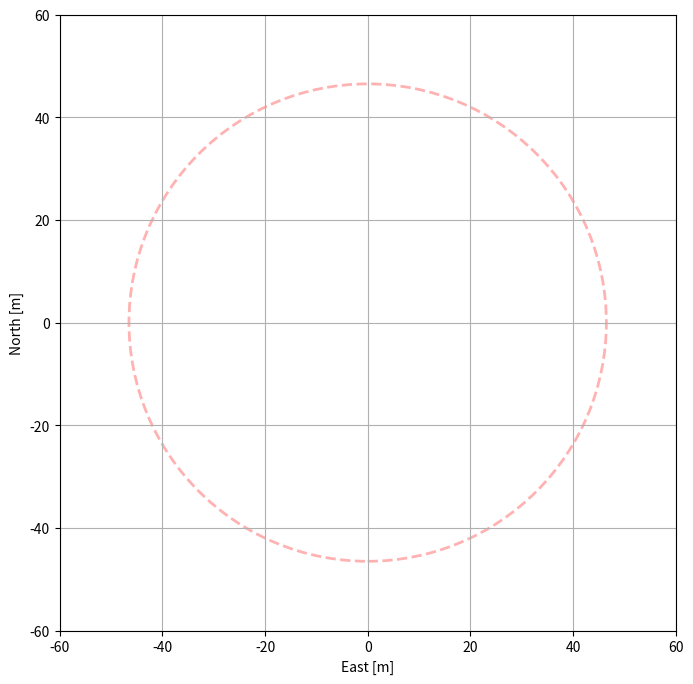
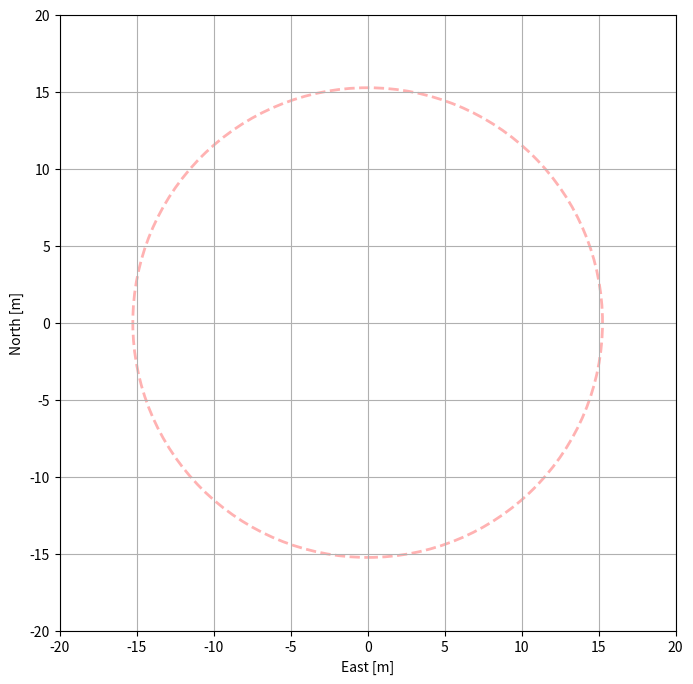

Generate these figures, in order, with matplotlib: (Note: this script raises an exception after producing the figures.)
"""Module to generate super-stations for trail v4d spec. layouts"""
# -*- coding: utf-8 -*-
from __future__ import print_function

import matplotlib.pyplot as pyplot
import numpy
from numpy.random import rand
import shutil
import os
from os.path import join
from math import radians


def rotate_coords(x, y, angle):
    """Rotate array of x, y coordinates counter clockwise by angle, in deg."""
    xr = x * numpy.cos(radians(angle)) - y * numpy.sin(radians(angle))
    yr = x * numpy.sin(radians(angle)) + y * numpy.cos(radians(angle))
    return xr, yr


def gridgen(num_points, diameter, min_dist, max_trials=1000):
    def grid_position(x, y, scale, grid_size):
        jx = int(round(x * scale)) + grid_size / 2
        jy = int(round(y * scale)) + grid_size / 2
        return jx, jy

    def get_trail_position(r):
        x = -r + 2.0 * r * rand()
        y = -r + 2.0 * r * rand()
        return x, y

    # Grid size and scaling onto the grid
    grid_size = min(100, int(round(float(diameter) / min_dist)))
    grid_cell = float(diameter) / grid_size  # Grid sector cell size
    scale = 1.0 / grid_cell  # Scaling onto the sector grid.
    check_width = 1

    r = diameter / 2.0  # Radius
    r_sq = r**2  # Radius, squared
    min_dist_sq = min_dist**2  # minimum distance, squared
    r_ant = min_dist / 2.0

    # Pre-allocate coordinate arrays
    x = numpy.zeros(num_points)
    y = numpy.zeros(num_points)

    # Grid meta-data
    grid_i_start = numpy.zeros((grid_size, grid_size), dtype='i8')
    grid_i_end = numpy.zeros((grid_size, grid_size), dtype='i8')
    grid_count = numpy.zeros((grid_size, grid_size), dtype='i8')
    grid_i_next = numpy.zeros(num_points, dtype='i8')

    n = num_points
    n_req = num_points
    num_tries = 0
    try_count = list()
    for j in range(n_req):

        done = False
        while not done:

            # Generate a trail position
            xt, yt = get_trail_position(r)
            rt = (xt**2 + yt**2)**0.5

            # Check if the point is inside the diameter.
            if rt + r_ant > r:
                num_tries += 1

            # Check if min distance is met.
            else:
                jx, jy = grid_position(xt, yt, scale, grid_size)
                y0 = max(0, jy - check_width)
                y1 = min(grid_size, jy + check_width + 1)
                x0 = max(0, jx - check_width)
                x1 = min(grid_size, jx + check_width + 1)
                d_min = diameter  # Set initial min to diameter.
                for ky in range(y0, y1):
                    for kx in range(x0, x1):
                        if grid_count[kx, ky] > 0:
                            kh1 = grid_i_start[kx, ky]
                            for kh in range(grid_count[kx, ky]):
                                dx = xt - x[kh1]
                                dy = yt - y[kh1]
                                d_min = min((dx**2 + dy**2)**0.5, d_min)
                                kh1 = grid_i_next[kh1]

                if d_min >= min_dist:
                    x[j] = xt
                    y[j] = yt
                    if grid_count[jx, jy] == 0:
                        grid_i_start[jx, jy] = j
                    else:
                        grid_i_next[grid_i_end[jx, jy]] = j
                    grid_i_end[jx, jy] = j
                    grid_count[jx, jy] += 1
                    try_count.append(num_tries)
                    num_tries = 0
                    done = True
                else:
                    num_tries += 1

            if num_tries >= max_trials:
                n = j - 1
                done = True

        if num_tries >= max_trials:
            break

    if n < n_req:
        x = x[0:n]
        y = y[0:n]

    return x, y, try_count


def gen_super_stations():
    """Generation 85 super-stations by rotation"""
    # =========================================================================
    num_super_stations = 85
    num_stations_per_super_station = 6
    max_tries_per_station = 3
    diameter_gridgen = 32.0  # m
    diameter = 30.5  # m
    antenna_diameter = 1.5
    num_ant_station_gridgen = 200
    num_ant_station = 180
    ss_diameter = 93.0
    st_diameter = diameter
    angles = numpy.arange(num_stations_per_super_station - 1) * \
             (360.0 / float(num_stations_per_super_station - 1))
    angles += 90.0
    r0 = diameter
    sx = r0 * numpy.cos(numpy.radians(angles))
    sy = r0 * numpy.sin(numpy.radians(angles))
    sx = numpy.insert(sx, 0, 0.0)
    sy = numpy.insert(sy, 0, 0.0)
    ss_model_dir = 'v4d_r_90m_180ant_ss_uniform.tm'
    if os.path.isdir(ss_model_dir):
        shutil.rmtree(ss_model_dir)
    os.makedirs(ss_model_dir)
    st_model_dir = 'v4d_r_90m_180ant_st_uniform.tm'
    if os.path.isdir(st_model_dir):
        shutil.rmtree(st_model_dir)
    os.makedirs(st_model_dir)
    ss_angles = -360.0 * numpy.random.random(num_super_stations) + 360.0

    # =========================================================================

    ss_ant_x = numpy.zeros((num_stations_per_super_station, num_ant_station))
    ss_ant_y = numpy.zeros_like(ss_ant_x)
    st_ant_x = numpy.zeros((num_stations_per_super_station, num_ant_station))
    st_ant_y = numpy.zeros_like(st_ant_x)
    ss_enu = numpy.zeros((num_ant_station * num_stations_per_super_station, 2))
    st_enu = numpy.zeros((num_ant_station, 2))

    # =========================================================================
    circle = pyplot.Circle((0.0, 0.0), ss_diameter / 2.0,
                           color='r', linestyle='--',
                           fill=False, alpha=0.3, lw=2.0)

    fig1 = pyplot.figure(figsize=(8, 8))
    ax1 = fig1.add_subplot(111, aspect='equal')
    ax1.set_xlabel('East [m]')
    ax1.set_ylabel('North [m]')
    ax1.grid()
    ax1.set_xlim(-60, 60)
    ax1.set_ylim(-60, 60)
    line1, = ax1.plot([], [], 'k+')
    label1 = ax1.text(0.02, 0.98, '', ha='left', va='top', style='italic',
                      color='k', transform=ax1.transAxes, fontsize='x-small')
    circle = pyplot.Circle((0.0, 0.0), ss_diameter / 2.0,
                           color='r', linestyle='--',
                           fill=False, alpha=0.3, lw=2.0)
    ax1.add_artist(circle)

    fig2 = pyplot.figure(figsize=(8, 8))
    ax2 = fig2.add_subplot(111, aspect='equal')
    ax2.set_xlabel('East [m]')
    ax2.set_ylabel('North [m]')
    ax2.grid()
    ax2.set_xlim(-60, 60)
    ax2.set_ylim(-60, 60)
    circle = pyplot.Circle((0.0, 0.0), ss_diameter / 2.0,
                           color='r', linestyle='--',
                           fill=False, alpha=0.3, lw=2.0)
    ax2.add_artist(circle)

    fig3 = pyplot.figure(figsize=(8, 8))
    ax3 = fig3.add_subplot(111, aspect='equal')
    ax3.set_xlabel('East [m]')
    ax3.set_ylabel('North [m]')
    ax3.grid()
    ax3.set_xlim(-20, 20)
    ax3.set_ylim(-20, 20)
    line3, = ax3.plot([], [], 'k+')
    label3 = ax3.text(0.02, 0.98, '', ha='left', va='top', style='italic',
                      color='k', transform=ax3.transAxes, fontsize='x-small')
    circle = pyplot.Circle((0.0, 0.0), st_diameter / 2.0,
                           color='r', linestyle='--',
                           fill=False, alpha=0.3, lw=2.0)
    ax3.add_artist(circle)

    fig4 = pyplot.figure(figsize=(8, 8))
    ax4 = fig4.add_subplot(111, aspect='equal')
    ax4.set_xlabel('East [m]')
    ax4.set_ylabel('North [m]')
    ax4.grid()
    ax4.set_xlim(-20, 20)
    ax4.set_ylim(-20, 20)
    circle = pyplot.Circle((0.0, 0.0), st_diameter / 2.0,
                           color='r', linestyle='--',
                           fill=False, alpha=0.3, lw=2.0)
    ax4.add_artist(circle)
    # =========================================================================

    for i in range(num_super_stations):
        print('== super station %i == : ' % i, end='')
        for j in range(num_stations_per_super_station):
            print('%i' % j, end='')
            trial = 0
            while trial < max_tries_per_station:
                print('.', end='')
                ax, ay, _ = gridgen(num_ant_station_gridgen, diameter_gridgen,
                                    antenna_diameter, max_trials=10000)
                if ax.shape[0] == num_ant_station_gridgen:
                    ar = (ax**2 + ay**2)**0.5
                    # Sort by radius
                    sort_idx = ar.argsort()
                    ax = ax[sort_idx]
                    ay = ay[sort_idx]
                    ax = ax[:num_ant_station]
                    ay = ay[:num_ant_station]
                    ss_ant_x[j, :] = ax + sx[j]
                    ss_ant_y[j, :] = ay + sy[j]
                    st_ant_x[j, :] = ax
                    st_ant_y[j, :] = ay
                    break
                else:
                    trial += 1
                    continue
            if trial == max_tries_per_station:
                print()
                print('Error, Failed to find enough antennas for station '
                      '%i/%i' % (ax.shape[0], num_ant_station_gridgen))
                return
        print()
        # Rotate super-station
        ss_ant_x, ss_ant_y = rotate_coords(ss_ant_x, ss_ant_y, ss_angles[i])

        # Write station and super-station folders
        station_dir = 'station%03i' % i
        os.makedirs(join(ss_model_dir, station_dir))
        ss_enu[:, 0] = ss_ant_x.flatten()
        ss_enu[:, 1] = ss_ant_y.flatten()
        station_file = join(ss_model_dir, station_dir, 'layout.txt')
        numpy.savetxt(station_file, ss_enu, fmt='% -16.12f % -16.12f')
        line1.set_data(ss_enu[:, 0], ss_enu[:, 1])
        label1.set_text('super station %03i' % i)
        fig1.savefig(join(ss_model_dir, 'station_%03i.png' % i))
        ax2.plot(ss_enu[:, 0], ss_enu[:, 1], 'k+', alpha=0.1)

        # Write station folders
        for j in range(num_stations_per_super_station):
            station_id = i * num_stations_per_super_station + j
            station_dir = 'station%03i' % station_id
            os.makedirs(join(st_model_dir, station_dir))
            st_enu[:, 0] = st_ant_x[j, :].flatten()
            st_enu[:, 1] = st_ant_y[j, :].flatten()
            station_file = join(st_model_dir, station_dir, 'layout.txt')
            numpy.savetxt(station_file, st_enu, fmt='% -16.12f % -16.12f')
            # Plot station and add to station superposition
            line3.set_data(st_enu[:, 0], st_enu[:, 1])
            label3.set_text('station %03i' % station_id)
            fig3.savefig(join(st_model_dir, 'station_%03i.png' % station_id))
            ax4.plot(st_enu[:, 0], st_enu[:, 1], 'k+', alpha=0.1)

    fig2.savefig(join(ss_model_dir, 'all_stations.png'))
    fig4.savefig(join(st_model_dir, 'all_stations.png'))

    ss_layout = numpy.zeros((num_super_stations, 3))
    numpy.savetxt(join(ss_model_dir, 'layout.txt'), ss_layout,
                  fmt='%3.1f %3.1f %3.1f')
    total_stations = num_super_stations * num_stations_per_super_station
    st_layout = numpy.zeros((total_stations, 3))
    numpy.savetxt(join(st_model_dir, 'layout.txt'), st_layout,
                  fmt='%3.1f %3.1f %3.1f')


if __name__ == '__main__':
    gen_super_stations()
